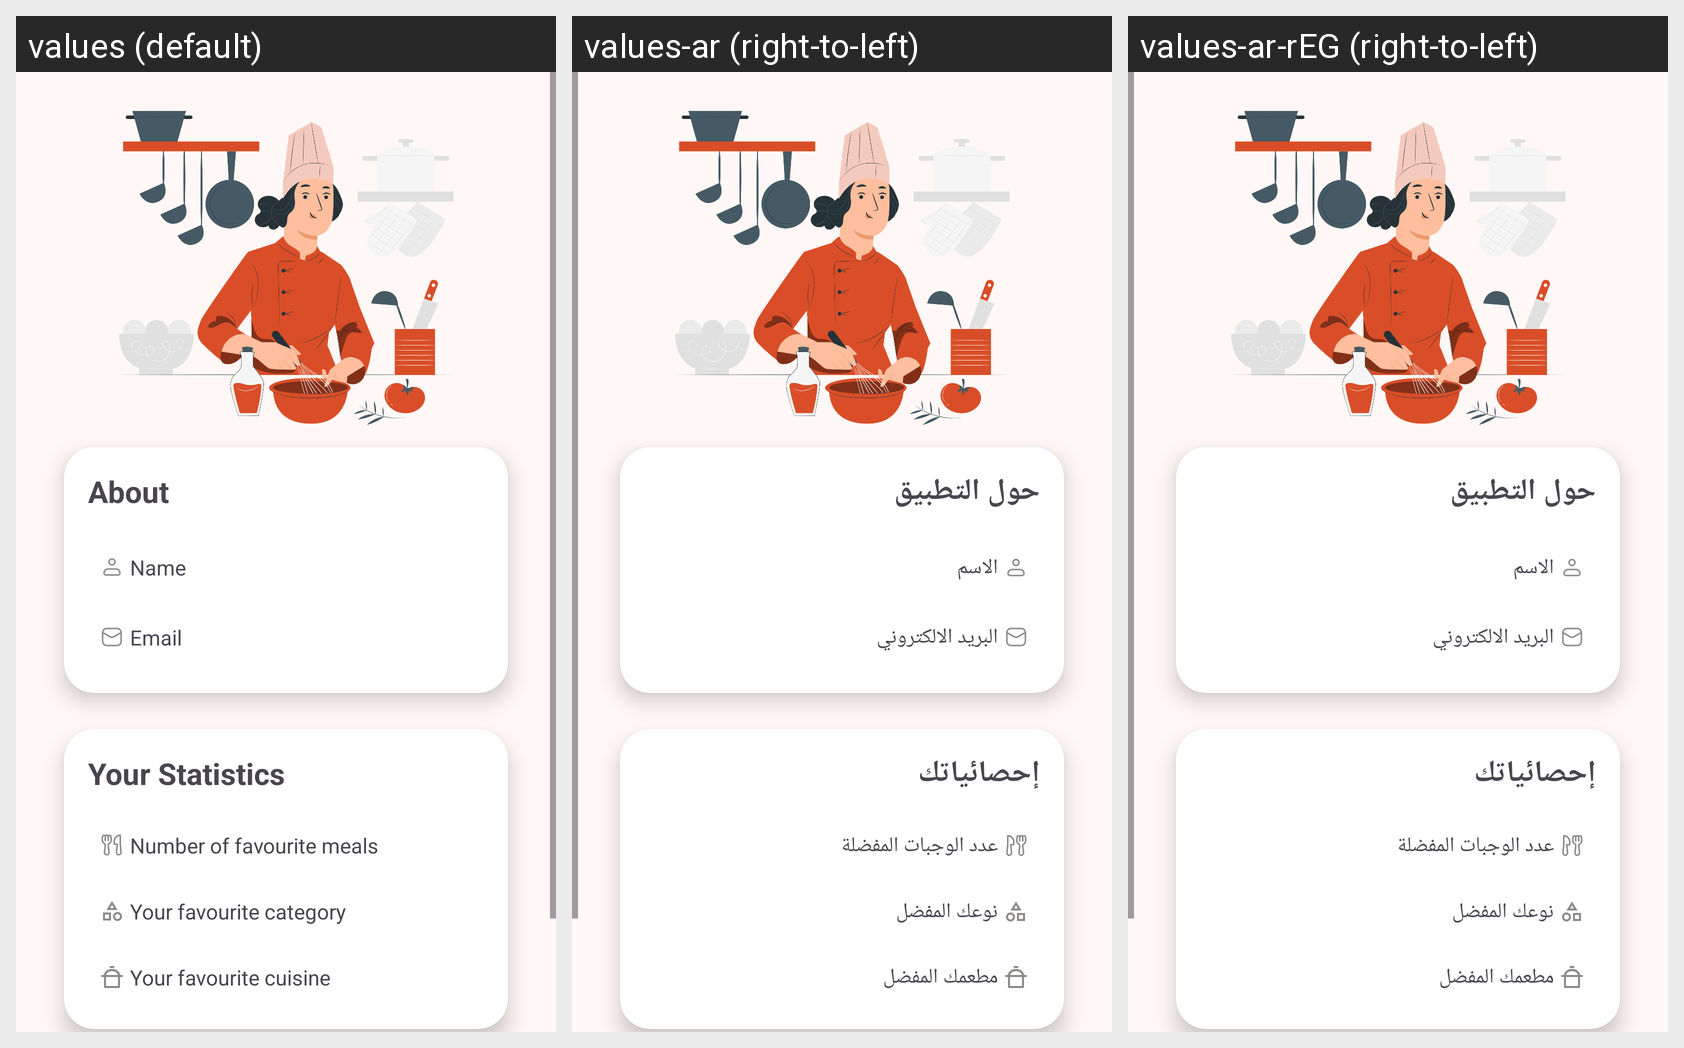

Strings drawn on this Android screen and how each of the app's shown locales translates them:
Android screen res/layout/fragment_profile.xml rendered under 3 locales, left to right: values (default), values-ar (right-to-left), values-ar-rEG (right-to-left). Device: Nexus 5 (rendered at 1080×1920; each locale shown at half size, 540×960, under a caption strip naming it); theme AppTheme.
Strings drawn on this screen, with the default value and each locale's value (text and hints the layout hard-codes, and strings that could not be matched under every locale, appear in the picture but are not listed):

about
  values: About
  values-ar: حول التطبيق
  values-ar-rEG: حول التطبيق

name
  values: Name
  values-ar: الاسم
  values-ar-rEG: الاسم  [from values-ar]

email
  values: Email
  values-ar: البريد الالكتروني
  values-ar-rEG: البريد الالكتروني

your_statistics
  values: Your Statistics
  values-ar: إحصائياتك
  values-ar-rEG: إحصائياتك

number_of_favourite_meals
  values: Number of favourite meals
  values-ar: عدد الوجبات المفضلة
  values-ar-rEG: عدد الوجبات المفضلة

your_favourite_category
  values: Your favourite category
  values-ar: نوعك المفضل
  values-ar-rEG: نوعك المفضل

your_favourite_cuisine
  values: Your favourite cuisine
  values-ar: مطعمك المفضل
  values-ar-rEG: مطعمك المفضل
